Run: headless pygame with SDL's dummy video driver; simulated clock (each Clock.tick advances the game by its frame time, no real sleeping); random seed 0; keys injected as events and as key.get_pressed() state; mouse plan: one left click at the window centre at the start of phase 2, then a move to the lower-right quarter at the start of phase 3.
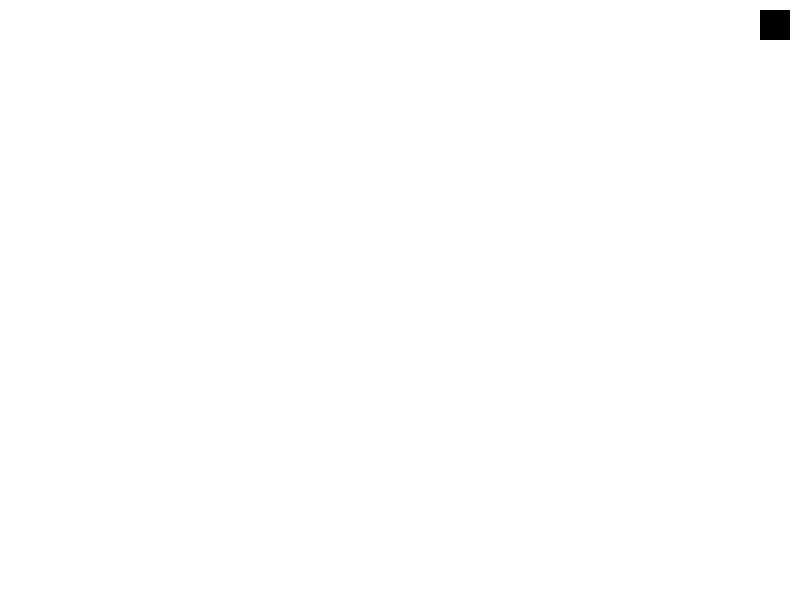
Frame 1 of 4 · flips 1–60 · no input
Frame 2 of 4 · flips 61–180 · clicked the window centre · tapped SPACE, RETURN · held RIGHT (→), D · screen unchanged from frame 1, image omitted
Frame 3 of 4 · flips 181–300 · moved the mouse to the lower-right quarter · held DOWN (↓), S · screen unchanged from frame 2, image omitted
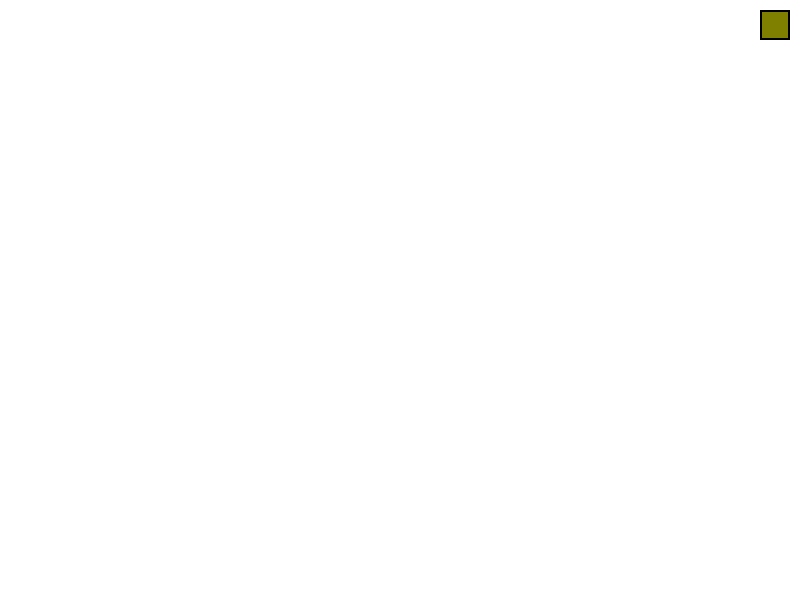
Frame 4 of 4 · flips 301–420 · held LEFT (←), A, UP (↑), W

The pygame program that drew these frames:

import pygame
import math


pygame.init()
screen = pygame.display.set_mode((800, 600))
clock = pygame.time.Clock()

raw_strokes = []
smooth_strokes = []

current_raw = []
current_smooth = []

mouse_down = False
running = True

# === COLOR PALETTE (20 COLORS) ===
palette = [
    (0,0,0), (255,255,255), (255,0,0), (0,255,0), (0,0,255),
    (255,255,0), (0,255,255), (255,0,255), (128,0,0), (0,128,0),
    (0,0,128), (128,128,0), (0,128,128), (128,0,128), (192,192,192),
    (128,128,128), (255,165,0), (255,105,180), (75,0,130), (0,255,127)
]

current_color = palette[0]
current_stroke_color = current_color

# Lazy brush stabilization
brush_x = None
brush_y = None
radius = 50
follow = 0.15
slow_factor = 0.25


# Catmull-Rom spline
def catmull_rom(points, steps=8):
    if len(points) < 4:
        return points
    curve = []
    for i in range(1, len(points)-2):
        p0 = points[i-1]
        p1 = points[i]
        p2 = points[i+1]
        p3 = points[i+2]
        for j in range(steps):
            t = j / steps
            t2 = t*t
            t3 = t2*t
            x = 0.5 * ((2*p1[0]) + (-p0[0] + p2[0])*t + (2*p0[0]-5*p1[0]+4*p2[0]-p3[0])*t2 + (-p0[0]+3*p1[0]-3*p2[0]+p3[0])*t3)
            y = 0.5 * ((2*p1[1]) + (-p0[1] + p2[1])*t + (2*p0[1]-5*p1[1]+4*p2[1]-p3[1])*t2 + (-p0[1]+3*p1[1]-3*p2[1]+p3[1])*t3)
            curve.append((x, y))
    curve.append(points[-2])
    curve.append(points[-1])
    return curve

# Velocity-based line drawing
def draw_stroke(surface, points, color):
    if len(points) < 2:
        return
    last_point = points[0]
    last_time = pygame.time.get_ticks() / 1000
    for i in range(1, len(points)):
        x, y = points[i]
        now = pygame.time.get_ticks() / 1000
        dt = now - last_time
        dist = math.hypot(x-last_point[0], y-last_point[1])
        velocity = dist / max(dt, 0.001)
        width = max(1, min(6, 6 - velocity*0.05))
        pygame.draw.aaline(surface, color, last_point, (x,y))
        last_point = (x,y)
        last_time = now

while running:
    for event in pygame.event.get():
        if event.type == pygame.QUIT:
            running = False

        # === COLOR KEYBINDS (20 COLORS) ===
        if event.type == pygame.KEYDOWN:
            keys = [
                pygame.K_1, pygame.K_2, pygame.K_3, pygame.K_4, pygame.K_5,
                pygame.K_6, pygame.K_7, pygame.K_8, pygame.K_9, pygame.K_0,
                pygame.K_q, pygame.K_w, pygame.K_e, pygame.K_r, pygame.K_t,
                pygame.K_y, pygame.K_u, pygame.K_i, pygame.K_o, pygame.K_p
            ]
            if event.key in keys:
                current_color = palette[keys.index(event.key)]

        if event.type == pygame.MOUSEBUTTONDOWN and event.button == 1:
            mouse_down = True
            current_raw = []
            current_smooth = []
            brush_x, brush_y = None, None
            current_stroke_color = current_color[:]   # locks color

        if event.type == pygame.MOUSEBUTTONUP and event.button == 1:
            mouse_down = False
            if current_smooth:
                raw_strokes.append((current_raw, current_color))
                smooth_strokes.append((current_smooth, current_stroke_color))

    if mouse_down:
        raw_x, raw_y = pygame.mouse.get_pos()
        current_raw.append((raw_x, raw_y))

        if brush_x is None:
            brush_x, brush_y = raw_x, raw_y

        dx = raw_x - brush_x
        dy = raw_y - brush_y
        dist = math.hypot(dx, dy)

        if dist > radius:
            brush_x += dx * follow
            brush_y += dy * follow
        else:
            brush_x += dx * follow * slow_factor
            brush_y += dy * follow * slow_factor

        current_smooth.append((brush_x, brush_y))

    screen.fill((255,255,255))

    # Finished strokes
    for stroke, color in smooth_strokes:
        if len(stroke) > 3:
            curve = catmull_rom(stroke, 10)
            draw_stroke(screen, curve, color)

    # Active stroke
    if len(current_smooth) > 3:
        curve = catmull_rom(current_smooth, 10)
        draw_stroke(screen, curve, current_stroke_color)


    # === COLOR INDICATOR :D ===
    indicator_size = 30
    margin = 10
    rect = pygame.Rect(
        screen.get_width() - indicator_size - margin,
        margin,
        indicator_size,
        indicator_size
    )
    pygame.draw.rect(screen, current_color, rect)
    pygame.draw.rect(screen, (0,0,0), rect, 2)  # border

    pygame.display.flip()
    clock.tick(240)

pygame.quit()
